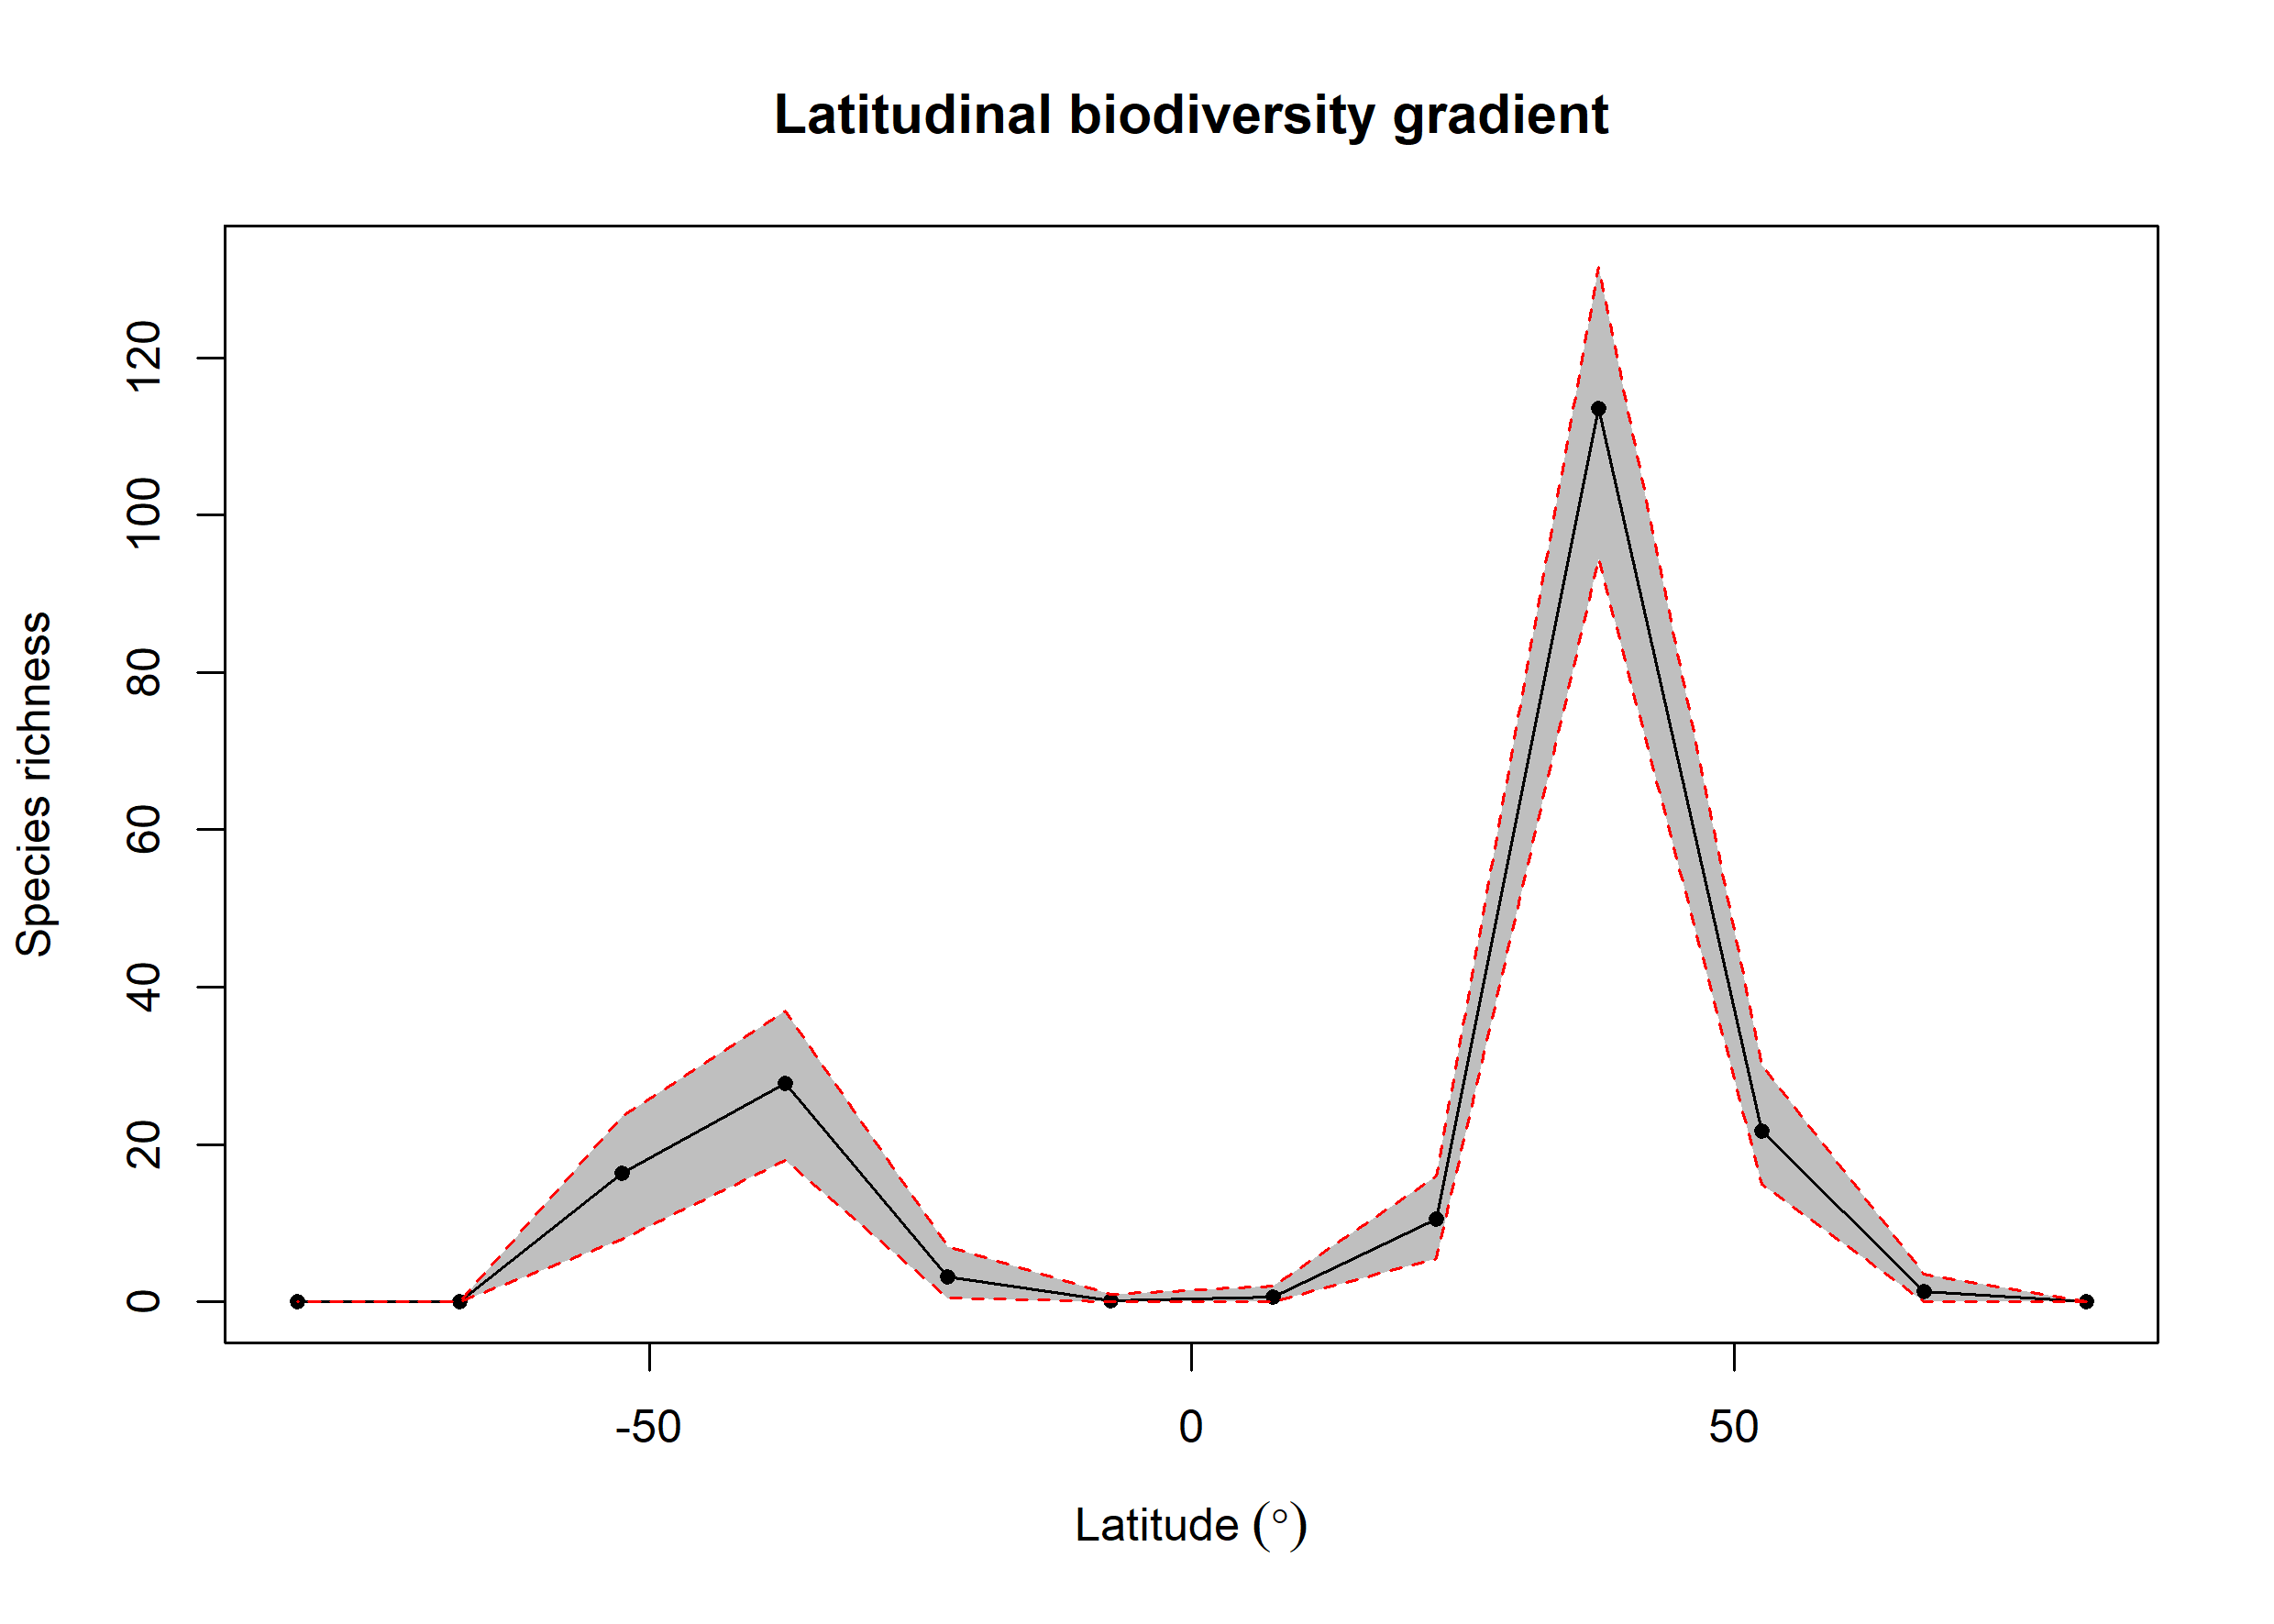

The data file committed next to this chart (first rows):
bin, max, min, mid, hemisphere, mean_richness, CI.Lower, CI.Upper
1, 90, 75, 82.5, N, 0, 0, 0
2, 75, 60, 67.5, N, 1.29, 0, 3.525
3, 60, 45, 52.5, N, 21.68, 15, 30.05
4, 45, 30, 37.5, N, 113.5, 94.47, 131.5
5, 30, 15, 22.5, N, 10.49, 5.475, 16
6, 15, 0, 7.5, N, 0.68, 0, 2
7, 0, -15, -7.5, S, 0.11, 0, 1
8, -15, -30, -22.5, S, 3.17, 0.475, 7
9, -30, -45, -37.5, S, 27.81, 18, 37
10, -45, -60, -52.5, S, 16.36, 7.95, 23.52
11, -60, -75, -67.5, S, 0, 0, 0
12, -75, -90, -82.5, S, 0, 0, 0
